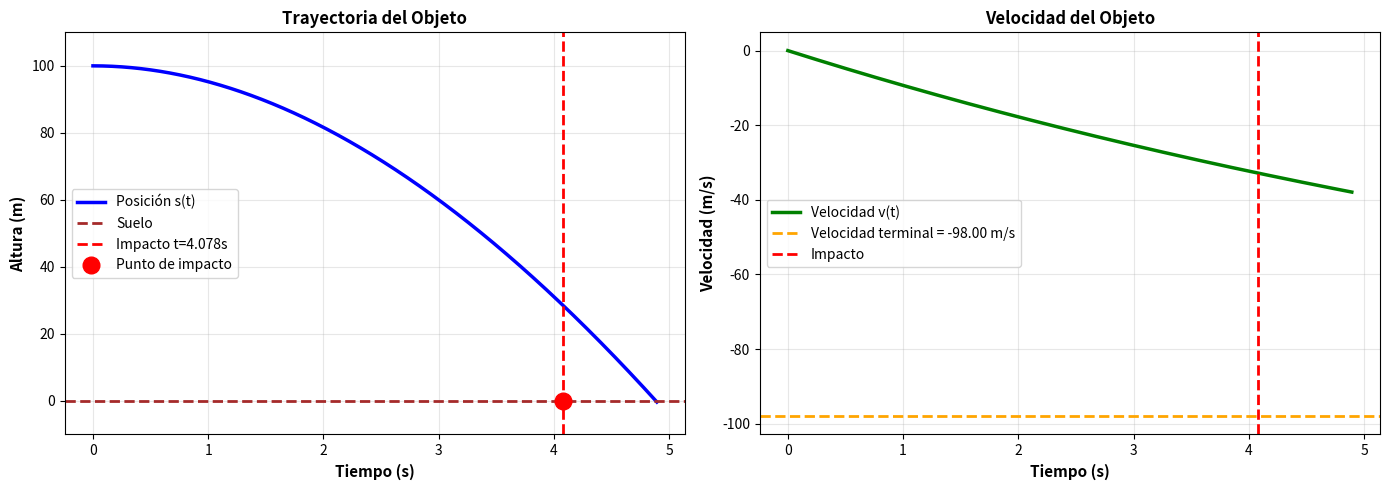
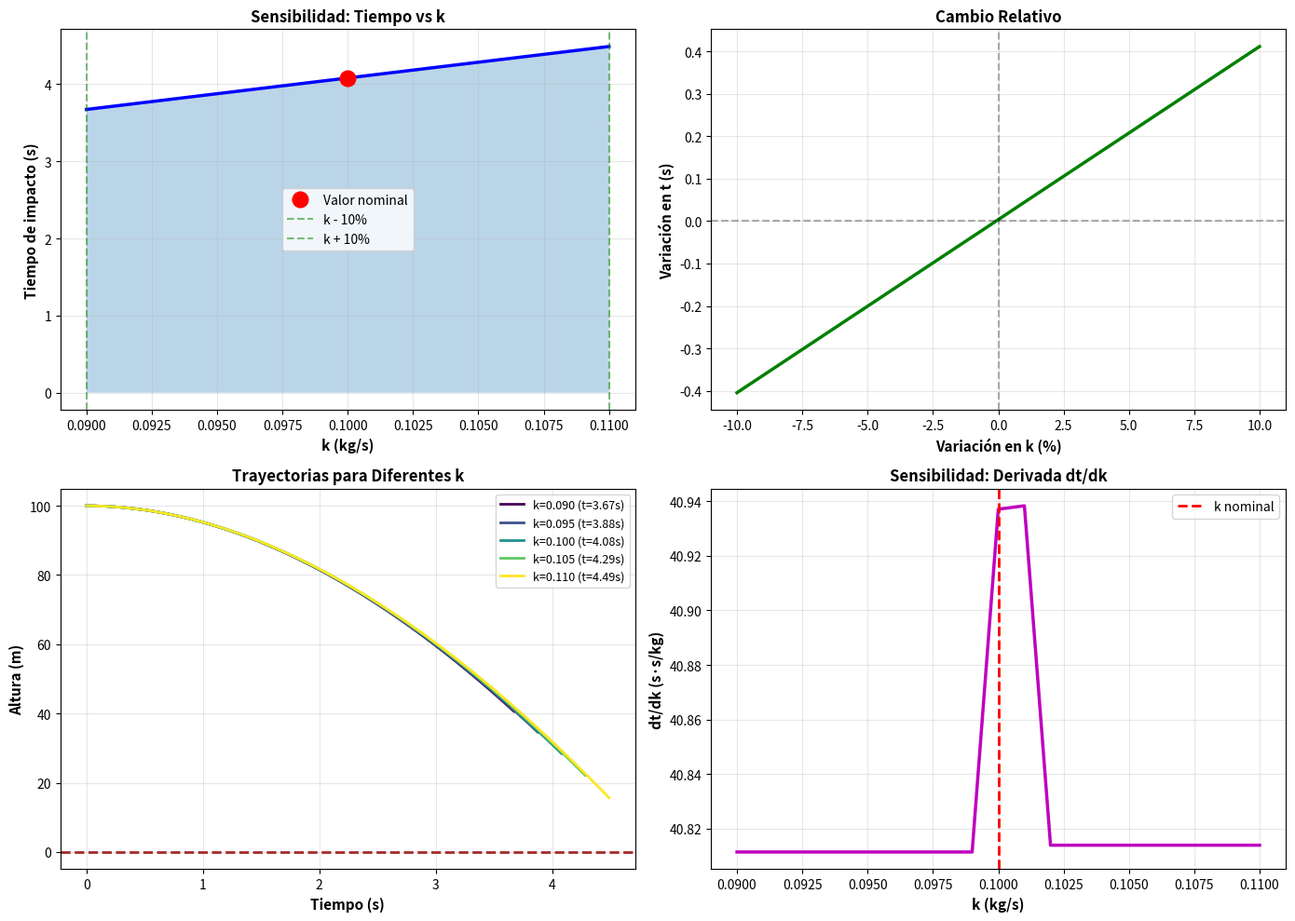

The matplotlib source for these figures, in order:
"""
Exercise 2.61: Falling Object with Air Resistance

PROBLEMA:
Un objeto cayendo verticalmente está sujeto a fricción del aire y gravedad.

Posición: s(t) = s₀ - (mg/k)t + (m²g/k²)(1 - e^(-kt/m))

donde:
- m: masa (kg)
- g: gravedad (m/s²)
- s₀: posición inicial (m)
- k: coeficiente de resistencia del aire
- t: tiempo (s)

Preguntas:
1. ¿Cuáles son las unidades de k?
2. Con m=1kg, g=9.8m/s², k=0.1, s₀=100m, ¿cuánto tarda en tocar el suelo?
3. Si k tiene 10% de incertidumbre, ¿cómo afecta el tiempo?
"""

import numpy as np
import matplotlib.pyplot as plt

# ============================================================================
# PARTE 1: ANÁLISIS DIMENSIONAL
# ============================================================================

def analyze_units():
    """
    Análisis dimensional para determinar unidades de k
    """
    print("="*100)
    print("PARTE 1: ANÁLISIS DIMENSIONAL DE k")
    print("="*100)
    
    print("""
ECUACIÓN: s(t) = s₀ - (mg/k)t + (m²g/k²)(1 - e^(-kt/m))

ANÁLISIS DIMENSIONAL:

1. Término: s₀
   Unidades: [m] (metros)

2. Término: (mg/k)t
   - [s] debe tener unidades de metros [m]
   - mg tiene unidades: [kg][m/s²] = [kg·m/s²]
   - t tiene unidades: [s]
   - Entonces: [mg/k][t] = [m]
   - [kg·m/s²]/[k] × [s] = [m]
   - [kg·m/s]/[k] = [m]
   - [k] = [kg/s]

3. Término: (m²g/k²)(1 - e^(-kt/m))
   - El exponente debe ser adimensional
   - kt/m debe ser adimensional
   - [k][t]/[m] = adimensional
   - [k][s]/[kg] = adimensional
   - [k] = [kg/s]

4. Verificación del término completo:
   - m²g/k² debe tener unidades de [m]
   - [kg²][m/s²]/[k²] = [m]
   - [kg²·m/s²]/[k²] = [m]
   - [k²] = [kg²/s²]
   - [k] = [kg/s]

CONCLUSIÓN:
    k tiene unidades de [kg/s]
    
INTERPRETACIÓN FÍSICA:
    k representa una fuerza de resistencia por unidad de velocidad
    Fuerza de arrastre ∝ k × velocidad
    """)


# ============================================================================
# PARTE 2: RESOLVER PARA TIEMPO DE CAÍDA
# ============================================================================

def falling_object_position(t, m, g, k, s0):
    """
    Calcula la posición del objeto en el tiempo t
    
    s(t) = s₀ - (mg/k)t + (m²g/k²)(1 - e^(-kt/m))
    """
    term1 = s0
    term2 = -(m*g/k) * t
    term3 = (m**2 * g / k**2) * (1 - np.exp(-k*t/m))
    return term1 + term2 + term3


def find_impact_time(m, g, k, s0, tol=0.01):
    """
    Encuentra el tiempo cuando s(t) = 0 (toca el suelo)
    
    Usa el método de bisección para encontrar la raíz
    """
    # Función a resolver: s(t) = 0
    f = lambda t: falling_object_position(t, m, g, k, s0)
    
    # Encontrar intervalo apropiado
    # El objeto debe tocar el suelo eventualmente
    t_max = 2 * s0 / (m*g/k)  # Estimación conservadora
    
    # Verificar que hay cambio de signo
    if f(0) * f(t_max) > 0:
        t_max *= 2
    
    # Bisección
    a, b = 0, t_max
    history = []
    
    while (b - a) > tol:
        c = (a + b) / 2
        fc = f(c)
        history.append(c)
        
        if abs(fc) < 1e-10:
            return c, history
        
        if f(a) * fc < 0:
            b = c
        else:
            a = c
    
    return (a + b) / 2, history


def solve_part_b():
    """
    Parte (b): Tiempo de caída con parámetros dados
    """
    print("\n" + "="*100)
    print("PARTE 2: TIEMPO DE CAÍDA")
    print("="*100)
    
    # Parámetros
    m = 1.0    # kg
    g = 9.8    # m/s²
    k = 0.1    # kg/s
    s0 = 100.0 # m
    
    print("\nPARÁMETROS:")
    print(f"  Masa:                m = {m} kg")
    print(f"  Gravedad:            g = {g} m/s²")
    print(f"  Resistencia:         k = {k} kg/s")
    print(f"  Altura inicial:      s₀ = {s0} m")
    print(f"  Precisión deseada:   {0.01} segundos")
    
    # Resolver
    t_impact, history = find_impact_time(m, g, k, s0, tol=0.01)
    
    print(f"\nRESULTADO:")
    print(f"  Tiempo de impacto:   t = {t_impact:.3f} segundos")
    print(f"  Iteraciones:         {len(history)}")
    print(f"  Verificación s(t):   {falling_object_position(t_impact, m, g, k, s0):.6f} m")
    
    # Gráfica de la trayectoria
    t_vals = np.linspace(0, t_impact*1.2, 1000)
    s_vals = [falling_object_position(t, m, g, k, s0) for t in t_vals]
    
    fig, (ax1, ax2) = plt.subplots(1, 2, figsize=(14, 5))
    
    # Posición vs tiempo
    ax1.plot(t_vals, s_vals, 'b-', linewidth=2.5, label='Posición s(t)')
    ax1.axhline(y=0, color='brown', linestyle='--', linewidth=2, label='Suelo')
    ax1.axvline(x=t_impact, color='red', linestyle='--', linewidth=2, 
               label=f'Impacto t={t_impact:.3f}s')
    ax1.plot(t_impact, 0, 'ro', markersize=12, label='Punto de impacto')
    ax1.grid(True, alpha=0.3)
    ax1.set_xlabel('Tiempo (s)', fontsize=11, fontweight='bold')
    ax1.set_ylabel('Altura (m)', fontsize=11, fontweight='bold')
    ax1.set_title('Trayectoria del Objeto', fontsize=12, fontweight='bold')
    ax1.legend(fontsize=10)
    ax1.set_ylim([-10, 110])
    
    # Velocidad vs tiempo
    # v(t) = ds/dt = -(mg/k) + (mg/k)e^(-kt/m)
    def velocity(t, m, g, k):
        return -(m*g/k) * (1 - np.exp(-k*t/m))
    
    v_vals = [velocity(t, m, g, k) for t in t_vals]
    v_terminal = -(m*g/k)
    
    ax2.plot(t_vals, v_vals, 'g-', linewidth=2.5, label='Velocidad v(t)')
    ax2.axhline(y=v_terminal, color='orange', linestyle='--', linewidth=2,
               label=f'Velocidad terminal = {v_terminal:.2f} m/s')
    ax2.axvline(x=t_impact, color='red', linestyle='--', linewidth=2,
               label=f'Impacto')
    ax2.grid(True, alpha=0.3)
    ax2.set_xlabel('Tiempo (s)', fontsize=11, fontweight='bold')
    ax2.set_ylabel('Velocidad (m/s)', fontsize=11, fontweight='bold')
    ax2.set_title('Velocidad del Objeto', fontsize=12, fontweight='bold')
    ax2.legend(fontsize=10)
    
    plt.tight_layout()
    plt.savefig('exercise_2_61_trajectory.png', dpi=150, bbox_inches='tight')
    plt.show()
    
    print(f"\nVELOCIDAD TERMINAL:")
    print(f"  v_terminal = -mg/k = -{m*g/k:.3f} m/s")
    print(f"  Velocidad al impacto: {velocity(t_impact, m, g, k):.3f} m/s")
    
    return t_impact, m, g, k, s0


# ============================================================================
# PARTE 3: ANÁLISIS DE SENSIBILIDAD
# ============================================================================

def sensitivity_analysis(t_nominal, m, g, k_nominal, s0):
    """
    Análisis de sensibilidad: k con ±10% de incertidumbre
    """
    print("\n" + "="*100)
    print("PARTE 3: ANÁLISIS DE SENSIBILIDAD")
    print("="*100)
    
    print(f"\nVALOR NOMINAL:")
    print(f"  k = {k_nominal} kg/s")
    print(f"  t = {t_nominal:.3f} s")
    
    print(f"\nINCERTIDUMBRE:")
    print(f"  k puede variar ±10%")
    print(f"  Rango: [{k_nominal*0.9:.4f}, {k_nominal*1.1:.4f}] kg/s")
    
    # Calcular tiempos para diferentes k
    k_variations = np.linspace(k_nominal*0.9, k_nominal*1.1, 21)
    t_variations = []
    
    print(f"\n{'k (kg/s)':<15} {'Δk (%)':<12} {'t (s)':<12} {'Δt (s)':<12}")
    print("-"*60)
    
    for k_val in k_variations:
        t_val, _ = find_impact_time(m, g, k_val, s0, tol=0.001)
        t_variations.append(t_val)
        
        delta_k_percent = (k_val - k_nominal) / k_nominal * 100
        delta_t = t_val - t_nominal
        
        if abs(delta_k_percent) < 0.1 or abs(delta_k_percent - 10) < 0.1 or abs(delta_k_percent + 10) < 0.1:
            print(f"{k_val:<15.4f} {delta_k_percent:<12.1f} {t_val:<12.3f} {delta_t:<12.3f}")
    
    t_min = min(t_variations)
    t_max = max(t_variations)
    
    print("\n" + "="*60)
    print(f"RESULTADOS DEL ANÁLISIS DE SENSIBILIDAD:")
    print("="*60)
    print(f"  k mínimo (k - 10%):  {k_nominal*0.9:.4f} kg/s → t = {t_max:.3f} s")
    print(f"  k nominal:           {k_nominal:.4f} kg/s → t = {t_nominal:.3f} s")
    print(f"  k máximo (k + 10%):  {k_nominal*1.1:.4f} kg/s → t = {t_min:.3f} s")
    print(f"\n  RANGO DE TIEMPOS: [{t_min:.3f}, {t_max:.3f}] segundos")
    print(f"  VARIACIÓN EN t: ±{(t_max - t_min)/2:.3f} segundos")
    print(f"  VARIACIÓN RELATIVA: ±{(t_max - t_nominal)/t_nominal * 100:.2f}%")
    
    # Gráficas de sensibilidad
    fig, axes = plt.subplots(2, 2, figsize=(14, 10))
    
    # Gráfica 1: t vs k
    ax1 = axes[0, 0]
    ax1.plot(k_variations, t_variations, 'b-', linewidth=2.5)
    ax1.plot(k_nominal, t_nominal, 'ro', markersize=12, label='Valor nominal')
    ax1.axvline(x=k_nominal*0.9, color='green', linestyle='--', alpha=0.5, label='k - 10%')
    ax1.axvline(x=k_nominal*1.1, color='green', linestyle='--', alpha=0.5, label='k + 10%')
    ax1.fill_between(k_variations, t_variations, alpha=0.3)
    ax1.grid(True, alpha=0.3)
    ax1.set_xlabel('k (kg/s)', fontsize=11, fontweight='bold')
    ax1.set_ylabel('Tiempo de impacto (s)', fontsize=11, fontweight='bold')
    ax1.set_title('Sensibilidad: Tiempo vs k', fontsize=12, fontweight='bold')
    ax1.legend(fontsize=10)
    
    # Gráfica 2: Δt vs Δk
    ax2 = axes[0, 1]
    delta_k = (k_variations - k_nominal) / k_nominal * 100
    delta_t = np.array(t_variations) - t_nominal
    
    ax2.plot(delta_k, delta_t, 'g-', linewidth=2.5)
    ax2.axhline(y=0, color='k', linestyle='--', alpha=0.3)
    ax2.axvline(x=0, color='k', linestyle='--', alpha=0.3)
    ax2.grid(True, alpha=0.3)
    ax2.set_xlabel('Variación en k (%)', fontsize=11, fontweight='bold')
    ax2.set_ylabel('Variación en t (s)', fontsize=11, fontweight='bold')
    ax2.set_title('Cambio Relativo', fontsize=12, fontweight='bold')
    
    # Gráfica 3: Trayectorias para diferentes k
    ax3 = axes[1, 0]
    
    colors = plt.cm.viridis(np.linspace(0, 1, 5))
    k_samples = [k_nominal*0.9, k_nominal*0.95, k_nominal, k_nominal*1.05, k_nominal*1.1]
    
    for k_val, color in zip(k_samples, colors):
        t_impact_k, _ = find_impact_time(m, g, k_val, s0, tol=0.001)
        t_plot = np.linspace(0, t_impact_k, 500)
        s_plot = [falling_object_position(t, m, g, k_val, s0) for t in t_plot]
        
        label = f'k={k_val:.3f} (t={t_impact_k:.2f}s)'
        ax3.plot(t_plot, s_plot, linewidth=2, color=color, label=label)
    
    ax3.axhline(y=0, color='brown', linestyle='--', linewidth=2)
    ax3.grid(True, alpha=0.3)
    ax3.set_xlabel('Tiempo (s)', fontsize=11, fontweight='bold')
    ax3.set_ylabel('Altura (m)', fontsize=11, fontweight='bold')
    ax3.set_title('Trayectorias para Diferentes k', fontsize=12, fontweight='bold')
    ax3.legend(fontsize=9)
    
    # Gráfica 4: Derivada dt/dk
    ax4 = axes[1, 1]
    
    # Calcular derivada numérica dt/dk
    dt_dk = np.gradient(t_variations, k_variations)
    
    ax4.plot(k_variations, dt_dk, 'm-', linewidth=2.5)
    ax4.axvline(x=k_nominal, color='r', linestyle='--', linewidth=2, label='k nominal')
    ax4.grid(True, alpha=0.3)
    ax4.set_xlabel('k (kg/s)', fontsize=11, fontweight='bold')
    ax4.set_ylabel('dt/dk (s·s/kg)', fontsize=11, fontweight='bold')
    ax4.set_title('Sensibilidad: Derivada dt/dk', fontsize=12, fontweight='bold')
    ax4.legend(fontsize=10)
    
    plt.tight_layout()
    plt.savefig('exercise_2_61_sensitivity.png', dpi=150, bbox_inches='tight')
    plt.show()
    
    # Calcular sensibilidad relativa
    sensitivity = (delta_t[-1] - delta_t[0]) / (delta_k[-1] - delta_k[0]) * 100
    print(f"\nSENSIBILIDAD RELATIVA:")
    print(f"  (Δt/t) / (Δk/k) ≈ {sensitivity:.3f}")
    print(f"  Un cambio de 1% en k causa un cambio de ~{sensitivity:.2f}% en t")
    
    return k_variations, t_variations


# ============================================================================
# ANÁLISIS FÍSICO ADICIONAL
# ============================================================================

def physical_analysis():
    """
    Análisis físico del problema
    """
    print("\n" + "="*100)
    print("ANÁLISIS FÍSICO")
    print("="*100)
    
    print("""
FÍSICA DEL PROBLEMA:

1. ECUACIÓN DE MOVIMIENTO:
   ma = mg - kv
   donde v es la velocidad (negativa al caer)

2. SOLUCIÓN:
   s(t) = s₀ - (mg/k)t + (m²g/k²)(1 - e^(-kt/m))

3. VELOCIDAD TERMINAL:
   Cuando a → 0: mg = k|v_terminal|
   v_terminal = -mg/k
   
   Para los valores dados: v_terminal = -98 m/s

4. TIEMPO CARACTERÍSTICO:
   τ = m/k
   El objeto alcanza ~63% de la velocidad terminal en tiempo τ

5. LÍMITES:
   • k → 0 (sin resistencia): s(t) = s₀ - ½gt²  (caída libre)
   • k → ∞ (mucha resistencia): caída muy lenta

6. SENSIBILIDAD:
   • k más pequeño → más resistencia → caída más lenta
   • La relación NO es lineal (exponencial en la solución)
    """)


# ============================================================================
# EJECUCIÓN PRINCIPAL
# ============================================================================

if __name__ == "__main__":
    print("="*100)
    print("EJERCICIO 2.61: OBJETO EN CAÍDA CON RESISTENCIA DEL AIRE")
    print("="*100)
    
    # Parte 1: Unidades
    analyze_units()
    
    # Parte 2: Tiempo de caída
    t_impact, m, g, k, s0 = solve_part_b()
    
    # Parte 3: Sensibilidad
    k_vars, t_vars = sensitivity_analysis(t_impact, m, g, k, s0)
    
    # Análisis físico
    physical_analysis()
    
    print("\n" + "="*100)
    print("RESUMEN FINAL")
    print("="*100)
    print(f"""
1. UNIDADES DE k: kg/s (kilogramos por segundo)

2. TIEMPO DE IMPACTO: {t_impact:.3f} segundos
   (con precisión de 0.01 segundos)

3. ANÁLISIS DE SENSIBILIDAD (k ± 10%):
   • Rango de tiempos: [{min(t_vars):.3f}, {max(t_vars):.3f}] segundos
   • Variación: ±{(max(t_vars) - min(t_vars))/2:.3f} segundos
   • k menor → tiempo mayor (más resistencia → caída más lenta)
    """)
    
    print("="*100)
    print("✓ EJERCICIO 2.61 COMPLETADO")
    print("="*100)
